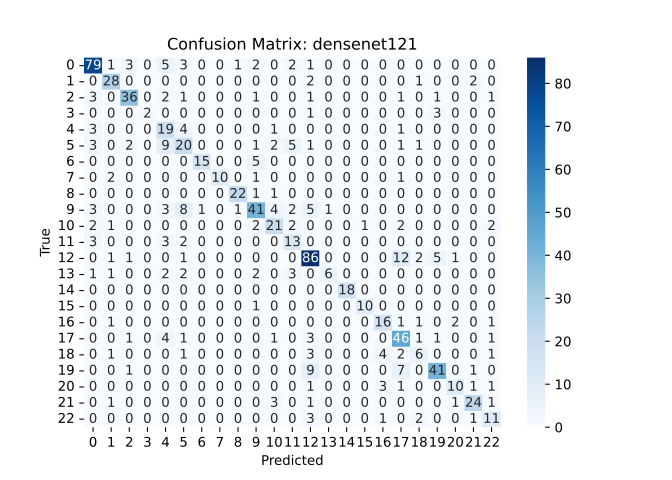

The table this chart was drawn from, first rows:
, Non-ship, Aircraft carrier, Submarine, Medical ship, Combat boat, Auxiliary ship, Container ship, Car carrier, Hovercraft, Bulk carrier, Oil tanker, Fishing boat, Destroyer, Passenger ship, Liquefied gas ship, Barge, Landing craft, Frigate, Amphibious transport dock, Cruiser, Tarawa-class amphibious assault ship, Amphibious assault ship, Command ship
Non-ship, 79, 1, 3, 0, 5, 3, 0, 0, 1, 2, 0, 2, 1, 0, 0, 0, 0, 0, 0, 0, 0, 0, 0
Aircraft carrier, 0, 28, 0, 0, 0, 0, 0, 0, 0, 0, 0, 0, 2, 0, 0, 0, 0, 0, 1, 0, 0, 2, 0
Submarine, 3, 0, 36, 0, 2, 1, 0, 0, 0, 1, 0, 0, 1, 0, 0, 0, 0, 1, 0, 1, 0, 0, 1
Medical ship, 0, 0, 0, 2, 0, 0, 0, 0, 0, 0, 0, 0, 1, 0, 0, 0, 0, 0, 0, 3, 0, 0, 0
Combat boat, 3, 0, 0, 0, 19, 4, 0, 0, 0, 0, 1, 0, 0, 0, 0, 0, 0, 1, 0, 0, 0, 0, 0
Auxiliary ship, 3, 0, 2, 0, 9, 20, 0, 0, 0, 1, 2, 5, 1, 0, 0, 0, 0, 1, 1, 0, 0, 0, 0
Container ship, 0, 0, 0, 0, 0, 0, 15, 0, 0, 5, 0, 0, 0, 0, 0, 0, 0, 0, 0, 0, 0, 0, 0
Car carrier, 0, 2, 0, 0, 0, 0, 0, 10, 0, 1, 0, 0, 0, 0, 0, 0, 0, 1, 0, 0, 0, 0, 0
Hovercraft, 0, 0, 0, 0, 0, 0, 0, 0, 22, 1, 1, 0, 0, 0, 0, 0, 0, 0, 0, 0, 0, 0, 0
Bulk carrier, 3, 0, 0, 0, 3, 8, 1, 0, 1, 41, 4, 2, 5, 1, 0, 0, 0, 0, 0, 0, 0, 0, 0
Oil tanker, 2, 1, 0, 0, 0, 0, 0, 0, 0, 2, 21, 2, 0, 0, 0, 1, 0, 2, 0, 0, 0, 0, 2
Fishing boat, 3, 0, 0, 0, 3, 2, 0, 0, 0, 0, 0, 13, 0, 0, 0, 0, 0, 0, 0, 0, 0, 0, 0
Destroyer, 0, 1, 1, 0, 0, 1, 0, 0, 0, 0, 0, 0, 86, 0, 0, 0, 0, 12, 2, 5, 1, 0, 0
Passenger ship, 1, 1, 0, 0, 2, 2, 0, 0, 0, 2, 0, 3, 0, 6, 0, 0, 0, 0, 0, 0, 0, 0, 0
Liquefied gas ship, 0, 0, 0, 0, 0, 0, 0, 0, 0, 0, 0, 0, 0, 0, 18, 0, 0, 0, 0, 0, 0, 0, 0
Barge, 0, 0, 0, 0, 0, 0, 0, 0, 0, 1, 0, 0, 0, 0, 0, 10, 0, 0, 0, 0, 0, 0, 0
Landing craft, 0, 1, 0, 0, 0, 0, 0, 0, 0, 0, 0, 0, 0, 0, 0, 0, 16, 1, 1, 0, 2, 0, 1
Frigate, 0, 0, 1, 0, 4, 1, 0, 0, 0, 0, 1, 0, 3, 0, 0, 0, 0, 46, 1, 1, 0, 0, 1
Amphibious transport dock, 0, 1, 0, 0, 0, 1, 0, 0, 0, 0, 0, 0, 3, 0, 0, 0, 4, 2, 6, 0, 0, 0, 1
Cruiser, 0, 0, 1, 0, 0, 0, 0, 0, 0, 0, 0, 0, 9, 0, 0, 0, 0, 7, 0, 41, 0, 1, 0
Tarawa-class amphibious assault ship, 0, 0, 0, 0, 0, 0, 0, 0, 0, 0, 0, 0, 1, 0, 0, 0, 3, 1, 0, 0, 10, 1, 1
Amphibious assault ship, 0, 1, 0, 0, 0, 0, 0, 0, 0, 0, 3, 0, 1, 0, 0, 0, 0, 0, 0, 0, 1, 24, 1
Command ship, 0, 0, 0, 0, 0, 0, 0, 0, 0, 0, 0, 0, 3, 0, 0, 0, 1, 0, 2, 0, 0, 1, 11
